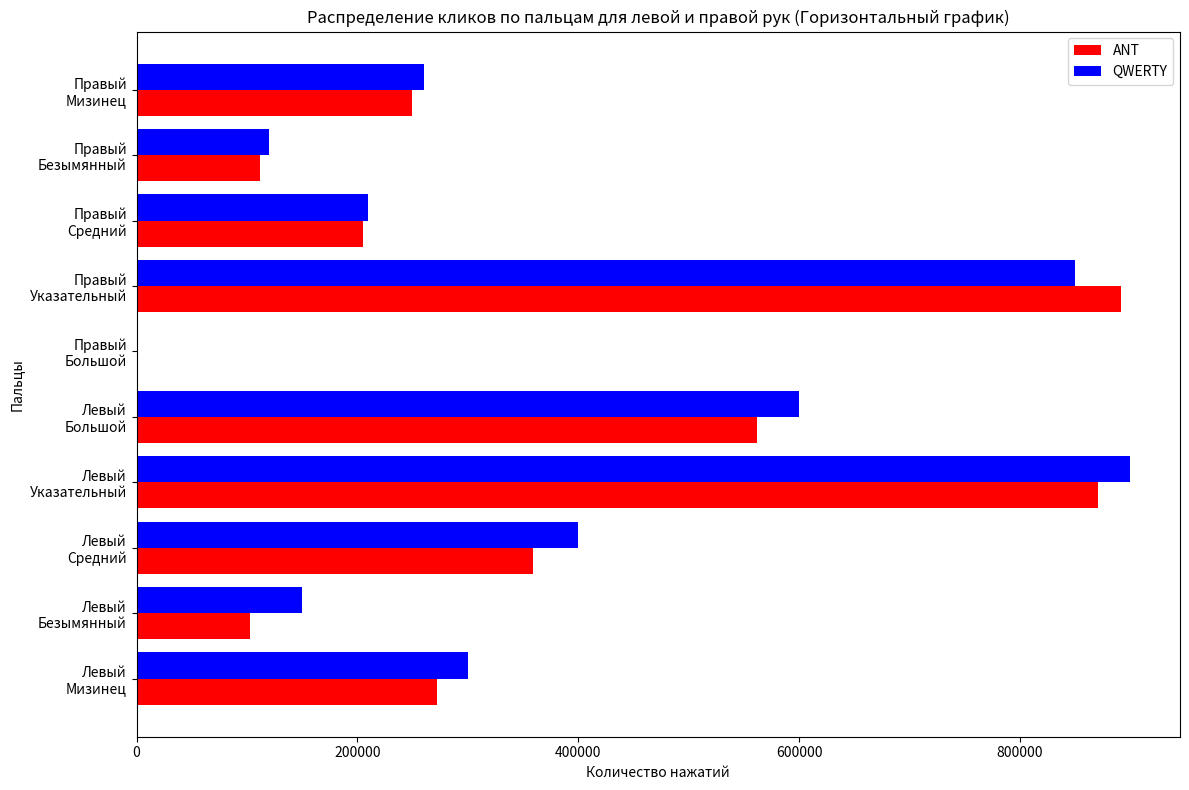

Write the Python code that produced this figure.
import matplotlib.pyplot as plt

def GRAF(ClickANT, Click_QWERTY):
    FingOrd = ['fi5l', 'fi4l', 'fi3l', 'fi2l', 'fi1l', 'fi1r', 'fi2r', 'fi3r', 'fi4r', 'fi5r']
    FingLable = [
        'Левый\nМизинец', 'Левый\nБезымянный', 'Левый\nСредний', 'Левый\nУказательный', 'Левый\nБольшой', 
        'Правый\nБольшой', 'Правый\nУказательный', 'Правый\nСредний', 'Правый\nБезымянный', 'Правый\nМизинец'
    ]

    left_clicks = [ClickANT[finger] for finger in FingOrd]
    right_clicks = [Click_QWERTY[finger] for finger in FingOrd]
    
    fig, os = plt.subplots(figsize=(12, 8))
    BAR_width = 0.4 # Ширина
    index = range(len(FingLable))
    os.barh(index, left_clicks, BAR_width, label='ANT', color='red')
    os.barh([i + BAR_width for i in index], right_clicks, BAR_width, label='QWERTY', color='blue')
    os.set_ylabel('Пальцы')
    os.set_xlabel('Количество нажатий')
    os.set_title('Распределение кликов по пальцам для левой и правой рук (Горизонтальный график)')
    os.set_yticks([i + BAR_width / 2 for i in index])
    os.set_yticklabels(FingLable)
    os.legend()
    plt.tight_layout()
    plt.show()

ClickANT = {'fi5l': 272147, 'fi4l': 103082, 'fi3l': 358911, 'fi2l': 870929, 'fi1l': 561472, 
            'fi1r': 0, 'fi2r': 891155, 'fi3r': 204761, 'fi4r': 111882, 'fi5r': 249743}
Click_QWERTY = {'fi5l': 300000, 'fi4l': 150000, 'fi3l': 400000, 'fi2l': 900000, 'fi1l': 600000,
                'fi1r': 0, 'fi2r': 850000, 'fi3r': 210000, 'fi4r': 120000, 'fi5r': 260000}

GRAF(ClickANT, Click_QWERTY)
